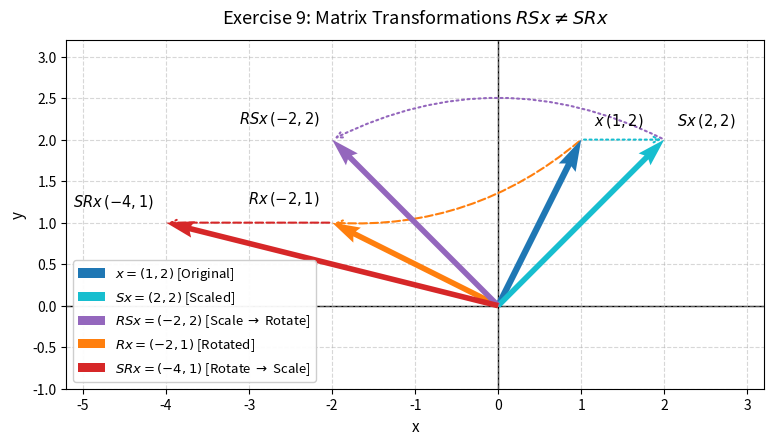

Recreate this plot in Python. (Note: this script raises an exception after producing the figure.)
#!/usr/bin/env python3
"""
visualize_problem_09.py

Generate a 2D geometric visualization of the matrix transformations in Exercise 9:
- Original vector: x = [1, 2]
- Nonuniform scaling: S = [[2, 0], [0, 1]] -> Sx = [2, 2]
- 90 deg counterclockwise rotation: R = [[0, -1], [1, 0]] -> Rx = [-2, 1]
- Composition Path 1 (Scale then Rotate): RSx = [-2, 2]
- Composition Path 2 (Rotate then Scale): SRx = [-4, 1]

Saves the plot as ex9_transformations.png and automatically inserts the markdown
image link ![Transformations Plot](ex9_transformations.png) into problem_09_solution.md.
"""

import os
import shutil
import numpy as np
import matplotlib.pyplot as plt


def plot_transformations():
    # Matrices
    S = np.array([[2, 0], [0, 1]])
    R = np.array([[0, -1], [1, 0]])

    # Vectors
    x = np.array([1, 2])
    Sx = S @ x       # [2, 2]
    RSx = R @ Sx     # [-2, 2]
    Rx = R @ x       # [-2, 1]
    SRx = S @ Rx     # [-4, 1]

    fig, ax = plt.subplots(figsize=(9, 6.5))

    # Reference coordinate axes
    ax.axhline(0, color='black', linewidth=1.0, linestyle='-', zorder=1)
    ax.axvline(0, color='black', linewidth=1.0, linestyle='-', zorder=1)

    # Transition helper lines showing the two paths
    # Path 1: x -> Sx (horizontal stretch by factor of 2)
    ax.annotate('', xy=(Sx[0], Sx[1]), xytext=(x[0], x[1]),
                arrowprops=dict(arrowstyle='->', color='tab:cyan', lw=1.5, ls=':'), zorder=2)
    # Path 1: Sx -> RSx (90 deg counterclockwise rotation arc)
    ax.annotate('', xy=(RSx[0], RSx[1]), xytext=(Sx[0], Sx[1]),
                arrowprops=dict(arrowstyle='->', color='tab:purple', lw=1.5, ls=':',
                                connectionstyle='arc3,rad=0.25'), zorder=2)

    # Path 2: x -> Rx (90 deg counterclockwise rotation arc)
    ax.annotate('', xy=(Rx[0], Rx[1]), xytext=(x[0], x[1]),
                arrowprops=dict(arrowstyle='->', color='tab:orange', lw=1.5, ls='--',
                                connectionstyle='arc3,rad=-0.2'), zorder=2)
    # Path 2: Rx -> SRx (horizontal stretch by factor of 2)
    ax.annotate('', xy=(SRx[0], SRx[1]), xytext=(Rx[0], Rx[1]),
                arrowprops=dict(arrowstyle='->', color='tab:red', lw=1.5, ls='--'), zorder=2)

    # Vectors as arrows starting from the origin (0, 0)
    q_x = ax.quiver(0, 0, x[0], x[1], angles='xy', scale_units='xy', scale=1,
                    color='tab:blue', label=r'$x = (1, 2)$ [Original]', width=0.009, zorder=4)
    q_Sx = ax.quiver(0, 0, Sx[0], Sx[1], angles='xy', scale_units='xy', scale=1,
                     color='tab:cyan', label=r'$Sx = (2, 2)$ [Scaled]', width=0.008, zorder=4)
    q_RSx = ax.quiver(0, 0, RSx[0], RSx[1], angles='xy', scale_units='xy', scale=1,
                      color='tab:purple', label=r'$RSx = (-2, 2)$ [Scale $\to$ Rotate]', width=0.008, zorder=5)
    q_Rx = ax.quiver(0, 0, Rx[0], Rx[1], angles='xy', scale_units='xy', scale=1,
                     color='tab:orange', label=r'$Rx = (-2, 1)$ [Rotated]', width=0.008, zorder=4)
    q_SRx = ax.quiver(0, 0, SRx[0], SRx[1], angles='xy', scale_units='xy', scale=1,
                      color='tab:red', label=r'$SRx = (-4, 1)$ [Rotate $\to$ Scale]', width=0.008, zorder=5)

    # Tip labels carefully offset to avoid any collisions
    ax.text(x[0] + 0.15, x[1] + 0.12, r'$x\,(1, 2)$', fontsize=10.5, ha='left', va='bottom', zorder=6)
    ax.text(Sx[0] + 0.15, Sx[1] + 0.12, r'$Sx\,(2, 2)$', fontsize=10.5, ha='left', va='bottom', zorder=6)
    ax.text(RSx[0] - 0.15, RSx[1] + 0.15, r'$RSx\,(-2, 2)$', fontsize=10.5, ha='right', va='bottom', zorder=6)
    ax.text(Rx[0] - 0.15, Rx[1] + 0.18, r'$Rx\,(-2, 1)$', fontsize=10.5, ha='right', va='bottom', zorder=6)
    ax.text(SRx[0] - 0.15, SRx[1] + 0.15, r'$SRx\,(-4, 1)$', fontsize=10.5, ha='right', va='bottom', zorder=6)

    # Plot settings
    ax.set_aspect('equal')
    ax.grid(True, linestyle='--', alpha=0.5)
    ax.set_xlim(-5.2, 3.2)
    ax.set_ylim(-1.0, 3.2)

    ax.set_xlabel('x', fontsize=11)
    ax.set_ylabel('y', fontsize=11)
    ax.set_title(r'Exercise 9: Matrix Transformations $RSx \neq SRx$', fontsize=13, pad=12)

    # Legend placed in lower-left (Quadrant 3 is empty, completely preventing overlaps)
    ax.legend([q_x, q_Sx, q_RSx, q_Rx, q_SRx],
              [r'$x = (1, 2)$ [Original]',
               r'$Sx = (2, 2)$ [Scaled]',
               r'$RSx = (-2, 2)$ [Scale $\to$ Rotate]',
               r'$Rx = (-2, 1)$ [Rotated]',
               r'$SRx = (-4, 1)$ [Rotate $\to$ Scale]'],
              loc='lower left', framealpha=0.95, fontsize=9.5)

    # Save image file in script directory and current working directory
    script_dir = os.path.dirname(os.path.abspath(__file__))
    out_script_path = os.path.join(script_dir, 'ex9_transformations.png')
    plt.savefig(out_script_path, dpi=300, bbox_inches='tight')
    plt.close(fig)
    print(f'Saved plot to {out_script_path}')

    cwd_path = os.path.join(os.getcwd(), 'ex9_transformations.png')
    if os.path.abspath(cwd_path) != os.path.abspath(out_script_path):
        shutil.copy2(out_script_path, cwd_path)
        print(f'Also copied plot to {cwd_path}')


def insert_markdown_image_link():
    script_dir = os.path.dirname(os.path.abspath(__file__))
    md_path = os.path.join(script_dir, 'problem_09_solution.md')
    img_tag = '![Transformations Plot](ex9_transformations.png)'

    if not os.path.exists(md_path):
        print(f'Markdown file not found: {md_path}')
        return

    with open(md_path, 'r', encoding='utf-8') as f:
        content = f.read()

    if img_tag in content:
        print(f'Image link already present in {md_path}')
        return

    # Insert into the solution section of Exercise 9, before "---" preceding "### Final Answer"
    target_anchor = '---'
    solution_marker = '### Solution'

    if solution_marker in content and target_anchor in content:
        parts = content.split('---')
        new_parts = []
        inserted = False
        for i, part in enumerate(parts):
            if '### Final Answer' in part and not inserted:
                prev = new_parts[-1].rstrip()
                new_parts[-1] = f'{prev}\n\n{img_tag}\n\n'
                inserted = True
            new_parts.append(part)

        if inserted:
            new_content = '---'.join(new_parts)
            with open(md_path, 'w', encoding='utf-8') as f:
                f.write(new_content)
            print(f'Inserted image link into solution section of {md_path}')
            return

    # Fallback: append before EOF
    with open(md_path, 'a', encoding='utf-8') as f:
        f.write(f'\n\n{img_tag}\n')
    print(f'Appended image link to {md_path}')


if __name__ == '__main__':
    plot_transformations()
    insert_markdown_image_link()
